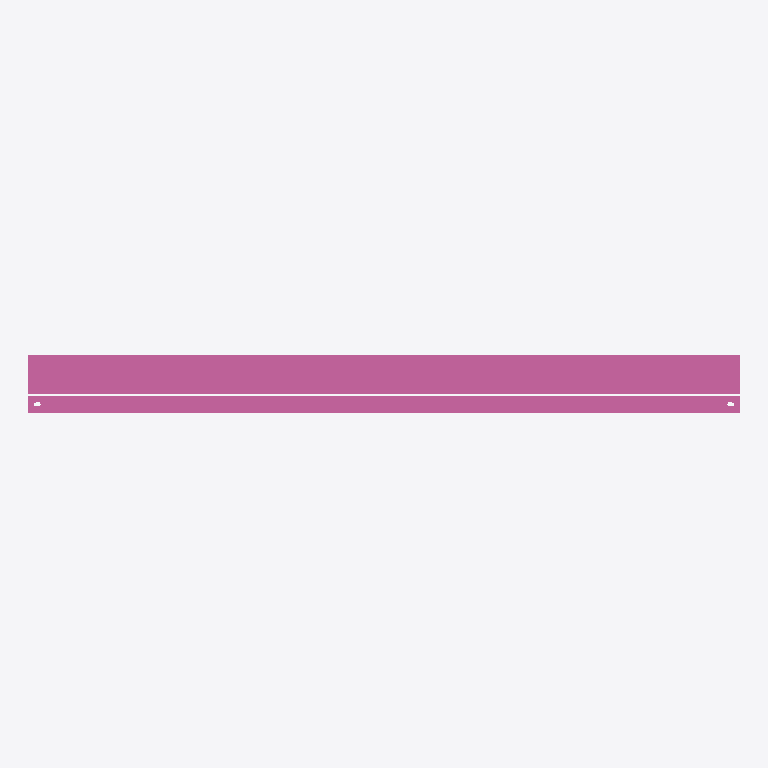
Plan cut of the same IFC building model at storey 'Ebene 0' (level 0.00 m, cut at 1.40 m), seen from above with north up, elements coloured by IFC class: 1 railing (pink). No cut surface shows.
Extent 2.0 m × 0.2 m × 1.2 m (x, y, z). Storeys (1): Ebene 0 at 0.00 m. Elements (1): 1 IfcRailing.

HEADER;
FILE_DESCRIPTION(('ViewDefinition [CoordinationView_V2.0]','ExchangeRequirement []'),'2;1');
FILE_NAME('','2024-05-07T10:23:08',(''),(''),'ODA IFC SDK 22.6','22.1.1.516 - Exporter 22.1.1.516 - Default UI','');
FILE_SCHEMA(('IFC4'));
ENDSEC;
DATA;
#93=IFCPROJECT('3JkdSrIPPFBg8WI9Yiw3Uw',#20,'',$,$,'','',(#86),#83);
#105=IFCSITE('3JkdSrIPPFBg8WI9Yiw3Uu',#20,'Default',$,$,#104,$,$,.ELEMENT.,(42,24,53,508911),(-71,-15,-29,-58837),0.0,$,$);
#95=IFCBUILDING('3JkdSrIPPFBg8WI9Yiw3Ux',#20,'',$,$,#16,$,'',.ELEMENT.,$,$,#94);
#98=IFCBUILDINGSTOREY('3JkdSrIPPFBg8WI9XJ5yzH',#20,'Ebene 0',$,'Ebene:Ebene 1',#97,$,'Ebene 0',.ELEMENT.,0.0);
#618=IFCRAILING('1i6pAm_OnA7es5OO9i1h5b',#20,'DB_Gelaender_S01_S18:DB_Gelaender_S01_S18:5952',$,'DB_Gelaender_S01_S18:DB_Gelaender_S01_S18',#617,#614,'5952',.NOTDEFINED.);
ENDSEC;
